Dataset: PBC_balanced_notebook (GitHub, AslihanINAN/PBCNet-SE-MBConv). Classes: basophil, eosinophil, erythroblast, lymphocyte, monocyte, neutrophil, platelet.

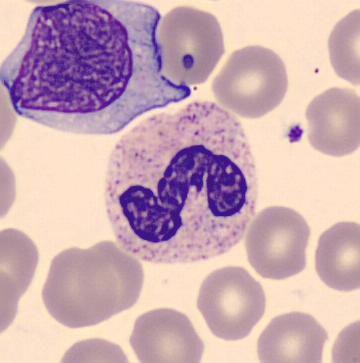
Label: neutrophil

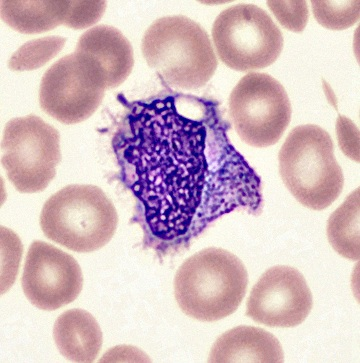
Label: monocyte

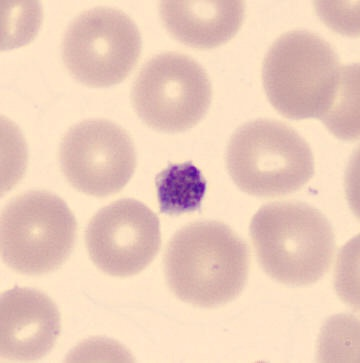
Label: platelet

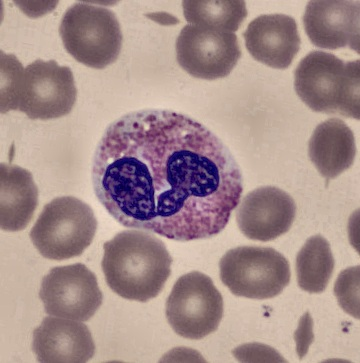
Label: eosinophil

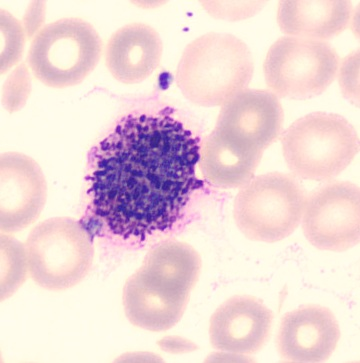
Label: basophil

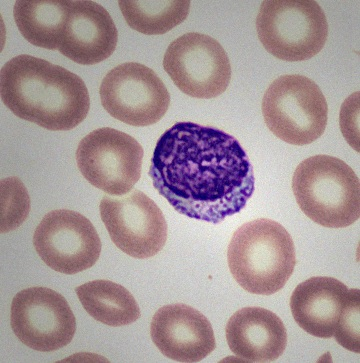
Label: lymphocyte
